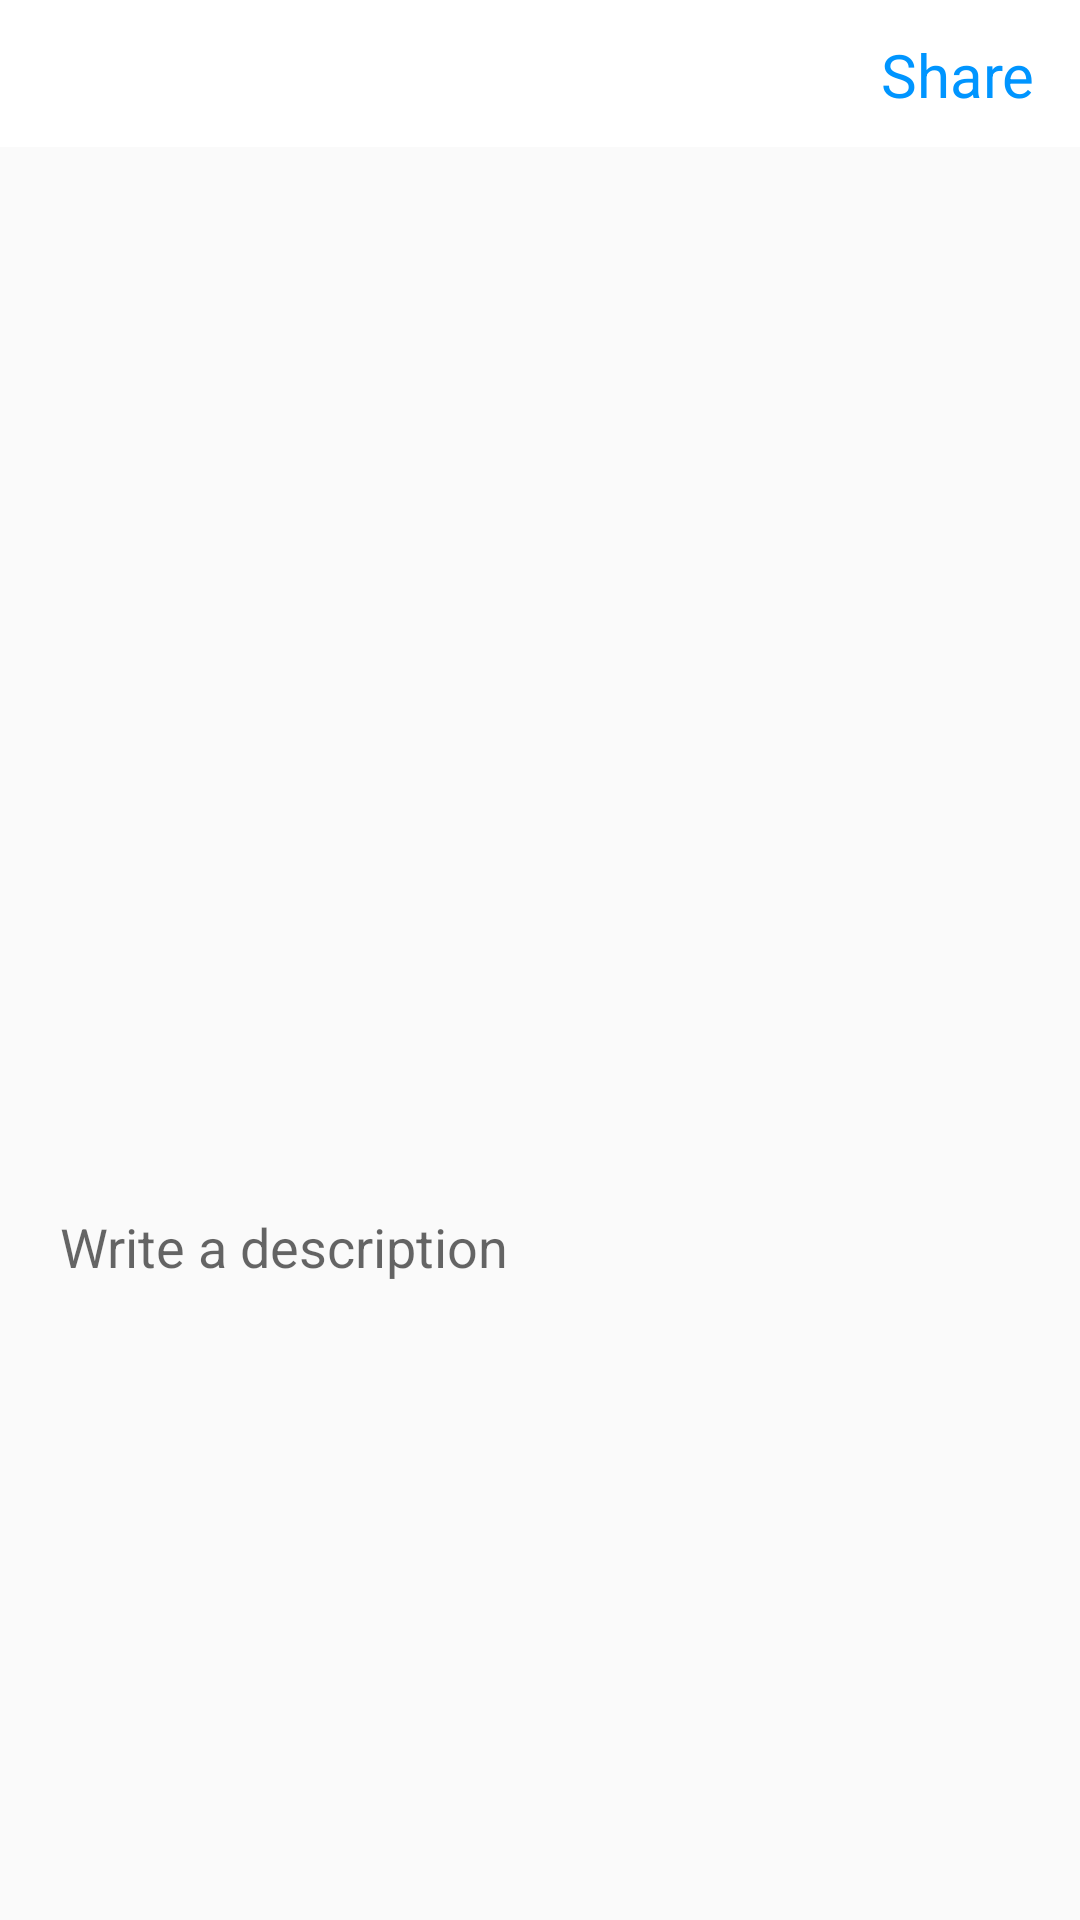

Layout XML and referenced resources for this Android screen:
<!-- AndroidManifest.xml: application theme AppTheme -->
<!-- res/layout/activity_cam_next.xml -->
<?xml version="1.0" encoding="utf-8"?>
<RelativeLayout
    xmlns:android="http://schemas.android.com/apk/res/android"
    android:layout_width="match_parent"
    android:layout_height="match_parent"
    android:orientation="vertical">

    <RelativeLayout
        android:layout_width="wrap_content"
        android:layout_height="wrap_content"
        android:id="@+id/relLayout1">

        
        <include layout="@layout/snippet_top_next_toolbar"/>

    </RelativeLayout>

    <LinearLayout
        android:layout_width="match_parent"
        android:layout_height="match_parent"
        android:weightSum="100"
        android:orientation="vertical"
        android:layout_below="@+id/relLayout1">

        <RelativeLayout
            android:layout_width="match_parent"
            android:layout_height="0dp"
            android:layout_weight="60">

            <ImageView
                android:layout_width="match_parent"
                android:layout_height="match_parent"
                android:id="@+id/camNextImageView"
                android:scaleType="centerCrop"/>

        </RelativeLayout>

        <EditText
            android:layout_marginRight="20dp"
            android:layout_marginLeft="20dp"
            android:id="@+id/caption"
            android:layout_width="match_parent"
            android:layout_height="wrap_content"
            android:layout_weight="5"
            android:hint="@string/writeadesc"
            android:layout_centerVertical="true"
            android:background="@null" />

    </LinearLayout>

</RelativeLayout>
<!-- res/layout/snippet_top_next_toolbar.xml (included above) -->
<merge xmlns:android="http://schemas.android.com/apk/res/android"
    >
    <android.support.design.widget.AppBarLayout
        android:layout_width="match_parent"
        android:layout_height="50dp"
        android:background="@drawable/white_gray_border_bottom">

        <android.support.v7.widget.Toolbar
            android:layout_width="match_parent"
            android:layout_height="wrap_content"
            android:id="@+id/profileToolbar">

            <RelativeLayout
                android:layout_width="match_parent"
                android:layout_height="match_parent">

                <ImageView
                    android:id="@+id/imageViewBackArrow"
                    android:layout_width="30dp"
                    android:layout_height="30dp"
                    android:layout_marginEnd="20dp"
                    android:layout_centerVertical="true"
                    android:src="@drawable/ic_back_arrow" />

                <TextView
                    android:layout_width="wrap_content"
                    android:layout_height="wrap_content"
                    android:text="@string/share"
                    android:layout_alignParentRight="true"
                    android:layout_marginRight="15dp"
                    android:textSize="20sp"
                    android:textColor="@color/blue"
                    android:layout_centerVertical="true"
                    android:id="@+id/textViewNext"/>

            </RelativeLayout>

        </android.support.v7.widget.Toolbar>
    </android.support.design.widget.AppBarLayout>

</merge>
<!-- resources referenced by this layout -->
<resources>
  <color name="blue">#0095ff</color>
  <!-- drawable white_gray_border_bottom (drawable) -->
  <?xml version="1.0" encoding="utf-8"?>
  <layer-list xmlns:android="http://schemas.android.com/apk/res/android"
      android:layout_width="match_parent"
      android:layout_height="1dp">
  
      <item
          android:bottom="1dp"
          android:left="-1dp"
          android:right="-1dp"
          android:top="-1dp">
  
          <shape android:shape="rectangle">
  
              <solid android:color="@color/white" />
  
          </shape>
      </item>
  
  </layer-list>
  <string name="share">Share</string>
  <string name="writeadesc">Write a description</string>
  <style name="AppTheme" parent="Theme.AppCompat.Light.NoActionBar">
          
          <item name="colorPrimary">#0095ff</item>
          <item name="colorPrimaryDark">#0095ff</item>
          <item name="colorAccent">#0095ff</item>
      </style>
  <color name="white">#ffffff</color>
</resources>
